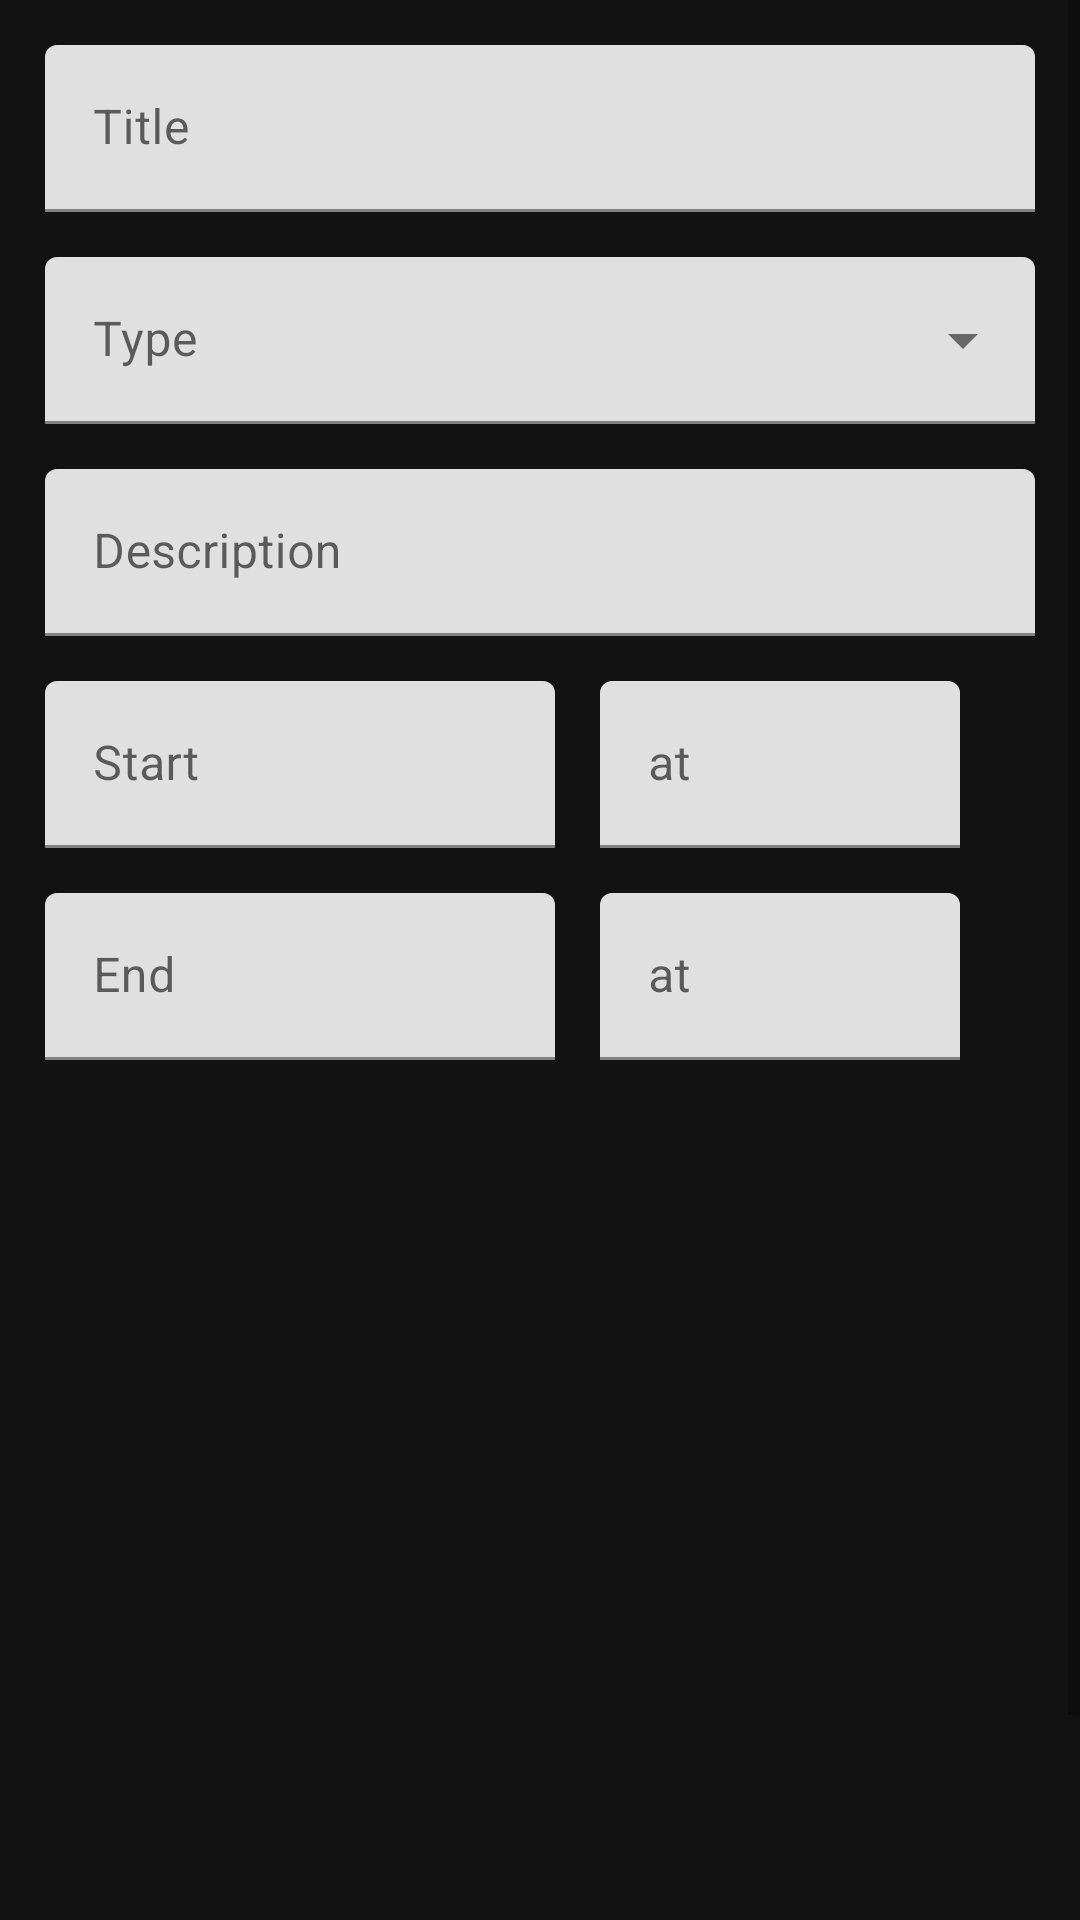

Write the Android layout XML for this screen, with the resource values it uses.
<!-- AndroidManifest.xml: application theme Theme.MR_ActivityManager -->
<!-- res/layout/fragment_new_activity.xml -->
<?xml version="1.0" encoding="utf-8"?>
<ScrollView xmlns:android="http://schemas.android.com/apk/res/android"
    xmlns:app="http://schemas.android.com/apk/res-auto"
    xmlns:tools="http://schemas.android.com/tools"
    android:layout_width="match_parent"
    android:layout_height="match_parent"
    app:layout_constraintBottom_toBottomOf="parent"
    app:layout_constraintEnd_toEndOf="parent"
    app:layout_constraintStart_toStartOf="parent"
    app:layout_constraintTop_toTopOf="parent"
    android:fillViewport="true"
    tools:context=".fragments.NewActivityFragment">

    <androidx.constraintlayout.widget.ConstraintLayout
        style="@style/FragmentStyle"
        android:layout_width="match_parent"
        android:layout_height="700dp">

        <com.google.android.material.textfield.TextInputLayout
            android:id="@+id/title_input"
            android:layout_width="match_parent"
            android:layout_height="wrap_content"
            android:layout_marginStart="@dimen/xxlarge_margin"
            android:layout_marginTop="@dimen/xxlarge_margin"
            android:layout_marginEnd="@dimen/xxlarge_margin"
            android:hint="@string/title"
            android:inputType="text"
            app:layout_constraintBottom_toBottomOf="parent"
            app:layout_constraintEnd_toEndOf="parent"
            app:layout_constraintHorizontal_bias="0.0"
            app:layout_constraintStart_toStartOf="parent"
            app:layout_constraintTop_toTopOf="parent"
            app:layout_constraintVertical_bias="0.0">

            <com.google.android.material.textfield.TextInputEditText
                android:id="@+id/title_input_field"
                android:layout_width="match_parent"
                android:layout_height="wrap_content"
                android:maxLines="1"
                android:inputType="text"/>

        </com.google.android.material.textfield.TextInputLayout>


        <com.google.android.material.textfield.TextInputLayout
            android:id="@+id/desc_input"
            android:layout_width="match_parent"
            android:layout_height="wrap_content"
            android_maxWidth="300dp"
            android:layout_marginStart="@dimen/xxlarge_margin"
            android:layout_marginTop="@dimen/xxlarge_margin"
            android:layout_marginEnd="@dimen/xxlarge_margin"
            android:gravity="start|top"
            android:hint="@string/desc"
            android:inputType="textMultiLine"
            app:layout_constraintBottom_toBottomOf="parent"
            app:layout_constraintEnd_toEndOf="parent"
            app:layout_constraintHorizontal_bias="0.0"
            app:layout_constraintStart_toStartOf="parent"
            app:layout_constraintTop_toBottomOf="@+id/spinner"
            app:layout_constraintVertical_bias="0.0">

            <com.google.android.material.textfield.TextInputEditText
                android:id="@+id/desc_input_field"
                android:layout_width="match_parent"
                android:layout_height="wrap_content"
/>

        </com.google.android.material.textfield.TextInputLayout>

        <com.google.android.material.textfield.TextInputLayout
            android:id="@+id/spinner"
            style="@style/Widget.MaterialComponents.TextInputLayout.FilledBox.ExposedDropdownMenu"
            android:layout_width="match_parent"
            android:layout_height="wrap_content"
            android:layout_marginStart="@dimen/xxlarge_margin"
            android:layout_marginTop="@dimen/xxlarge_margin"
            android:layout_marginEnd="@dimen/xxlarge_margin"
            android:hint="@string/type"
            app:layout_constraintBottom_toBottomOf="parent"
            app:layout_constraintEnd_toEndOf="parent"
            app:layout_constraintHorizontal_bias="1.0"
            app:layout_constraintStart_toEndOf="parent"
            app:layout_constraintTop_toBottomOf="@+id/title_input"
            app:layout_constraintVertical_bias="0.0">

            <AutoCompleteTextView
                android:id="@+id/comboBox"
                android:layout_width="match_parent"
                android:layout_height="wrap_content"
                android:completionThreshold="1"
                android:inputType="text" />

        </com.google.android.material.textfield.TextInputLayout>

        <com.google.android.material.textfield.TextInputLayout
            android:id="@+id/start"
            android:layout_width="@dimen/medium_input_width"
            android:layout_height="wrap_content"
            android:layout_marginStart="@dimen/xxlarge_margin"
            android:layout_marginTop="@dimen/xxlarge_margin"
            android:layout_marginEnd="@dimen/xxlarge_margin"
            android:hint="@string/start"
            app:layout_constraintBottom_toBottomOf="parent"
            app:layout_constraintEnd_toEndOf="parent"
            app:layout_constraintHorizontal_bias="0.0"
            app:layout_constraintStart_toStartOf="parent"
            app:layout_constraintTop_toBottomOf="@+id/desc_input"
            app:layout_constraintVertical_bias="0.0"
            app:startIconDrawable="@drawable/ic_calendar"
            app:startIconTint="@color/primary">

            <com.google.android.material.textfield.TextInputEditText
                android:id="@+id/editStartDate"
                android:layout_width="match_parent"
                android:layout_height="wrap_content"
                android:focusable="false"
                android:inputType="none" />

        </com.google.android.material.textfield.TextInputLayout>

        <com.google.android.material.textfield.TextInputLayout
            android:id="@+id/startTime"
            android:layout_width="@dimen/small_input_width"
            android:layout_height="wrap_content"
            android:layout_marginStart="@dimen/xxlarge_margin"
            android:layout_marginTop="@dimen/xxlarge_margin"
            android:layout_marginEnd="@dimen/xxlarge_margin"
            android:hint="@string/at"
            app:layout_constraintBottom_toBottomOf="parent"
            app:layout_constraintEnd_toEndOf="parent"
            app:layout_constraintHorizontal_bias="0.0"
            app:layout_constraintStart_toEndOf="@id/start"
            app:layout_constraintTop_toBottomOf="@+id/desc_input"
            app:layout_constraintVertical_bias="0.0"
            app:startIconDrawable="@drawable/ic_time"
            app:startIconTint="@color/primary">

            <com.google.android.material.textfield.TextInputEditText
                android:id="@+id/editStartTime"
                android:layout_width="match_parent"
                android:layout_height="wrap_content"
                android:focusable="false"
                android:inputType="none" />

        </com.google.android.material.textfield.TextInputLayout>

        <com.google.android.material.textfield.TextInputLayout
            android:id="@+id/endTime"
            android:layout_width="@dimen/small_input_width"
            android:layout_height="wrap_content"
            android:layout_marginStart="@dimen/xxlarge_margin"
            android:layout_marginTop="@dimen/xxlarge_margin"
            android:layout_marginEnd="@dimen/xxlarge_margin"
            android:hint="@string/at"
            app:layout_constraintBottom_toBottomOf="parent"
            app:layout_constraintEnd_toEndOf="parent"
            app:layout_constraintHorizontal_bias="0.0"
            app:layout_constraintStart_toEndOf="@id/end"
            app:layout_constraintTop_toBottomOf="@+id/startTime"
            app:layout_constraintVertical_bias="0.0"
            app:startIconDrawable="@drawable/ic_time"
            app:startIconTint="@color/primary">

            <com.google.android.material.textfield.TextInputEditText
                android:id="@+id/editEndTime"
                android:layout_width="match_parent"
                android:layout_height="wrap_content"
                android:focusable="false"
                android:inputType="none" />

        </com.google.android.material.textfield.TextInputLayout>


        <com.google.android.material.textfield.TextInputLayout
            android:id="@+id/end"
            android:layout_width="@dimen/medium_input_width"
            android:layout_height="wrap_content"
            android:layout_marginStart="@dimen/xxlarge_margin"
            android:layout_marginTop="@dimen/xxlarge_margin"
            android:layout_marginEnd="@dimen/xxlarge_margin"
            android:hint="@string/end"
            app:layout_constraintBottom_toBottomOf="parent"
            app:layout_constraintEnd_toEndOf="parent"
            app:layout_constraintHorizontal_bias="0.0"
            app:layout_constraintStart_toStartOf="parent"
            app:layout_constraintTop_toBottomOf="@+id/start"
            app:layout_constraintVertical_bias="0.0"
            app:startIconDrawable="@drawable/ic_calendar"
            app:startIconTint="@color/primary">

            <com.google.android.material.textfield.TextInputEditText
                android:id="@+id/editEndDate"
                android:layout_width="match_parent"
                android:layout_height="wrap_content"
                android:focusable="false"
                android:inputType="none" />

        </com.google.android.material.textfield.TextInputLayout>

        <com.google.android.material.button.MaterialButton
            android:id="@+id/take"
            android:layout_width="wrap_content"
            android:layout_height="wrap_content"
            android:text="@string/take"
            android:layout_marginTop="@dimen/xlarge_margin"
            android:visibility="invisible"
            app:layout_constraintBottom_toBottomOf="parent"
            app:layout_constraintEnd_toEndOf="parent"
            app:layout_constraintStart_toStartOf="parent"
            app:layout_constraintTop_toBottomOf="@id/upload"
            app:layout_constraintVertical_bias="0.0" />

        <com.google.android.material.button.MaterialButton
            android:id="@+id/upload"
            android:layout_width="wrap_content"
            android:layout_height="wrap_content"
            android:text="@string/upload"
            android:layout_marginTop="@dimen/xlarge_margin"
            android:visibility="invisible"
            app:layout_constraintBottom_toBottomOf="parent"
            app:layout_constraintEnd_toEndOf="parent"
            app:layout_constraintStart_toStartOf="parent"
            app:layout_constraintTop_toBottomOf="@id/end"
            app:layout_constraintVertical_bias="0.0" />

        <com.google.android.material.button.MaterialButton
            android:id="@+id/submit"
            android:layout_width="wrap_content"
            android:layout_height="wrap_content"
            android:layout_marginTop="@dimen/xxlarge_margin"
            android:text="@string/submit"
            app:layout_constraintBottom_toBottomOf="parent"
            app:layout_constraintEnd_toEndOf="parent"
            app:layout_constraintStart_toStartOf="parent"
            app:layout_constraintTop_toBottomOf="@+id/carousel_recycler_view2"
            app:layout_constraintVertical_bias="0.0" />

        <androidx.recyclerview.widget.RecyclerView
            android:id="@+id/carousel_recycler_view2"
            android:layout_width="match_parent"
            android:layout_height="180dp"
            android:layout_marginTop="@dimen/xlarge_margin"
            android:clipChildren="false"
            android:clipToPadding="false"
            app:layout_constraintBottom_toBottomOf="parent"
            app:layout_constraintEnd_toEndOf="parent"
            app:layout_constraintHorizontal_bias="0.0"
            app:layout_constraintStart_toStartOf="parent"
            app:layout_constraintTop_toBottomOf="@+id/take"
            app:layout_constraintVertical_bias="0.0" />


    </androidx.constraintlayout.widget.ConstraintLayout>
</ScrollView>
<!-- resources referenced by this layout -->
<resources>
  <color name="primary">#BB86FC</color>
  <dimen name="medium_input_width">170dp</dimen>
  <dimen name="small_input_width">120dp</dimen>
  <dimen name="xlarge_margin">8dp</dimen>
  <dimen name="xxlarge_margin">15dp</dimen>
  <string name="at">at</string>
  <string name="desc">Description</string>
  <string name="end">End</string>
  <string name="start">Start</string>
  <string name="submit">SUBMIT</string>
  <string name="take">Take photo</string>
  <string name="title">Title</string>
  <string name="type">Type</string>
  <string name="upload">Upload images</string>
  <style name="FragmentStyle" parent="@style/Theme.AppCompat">
          <item name="android:background">@color/background</item>
      </style>
  <style name="Theme.MR_ActivityManager" parent="Theme.MaterialComponents.DayNight.DarkActionBar">
          
          <item name="colorPrimary">@color/primary</item>
          <item name="colorPrimaryVariant">@color/variant</item>
          <item name="colorOnPrimary">@color/onPrimary</item>
          
          <item name="colorSecondary">@color/secondary</item>
          <item name="colorSecondaryVariant">@color/secondary</item>
          <item name="colorOnSecondary">@color/onSecondary</item>
          <item name="android:statusBarColor">@color/error</item>
          <item name="android:actionBarTheme">@style/CustomActionBarStyle</item>
      </style>
  <color name="background">#121212</color>
  <color name="variant">#3700B3</color>
  <color name="onPrimary">#000000</color>
  <color name="secondary">#03DAC6</color>
  <color name="onSecondary">#000000</color>
  <color name="error">#CF6679</color>
  <style name="CustomActionBarStyle" parent="ThemeOverlay.MaterialComponents.ActionBar">
          
          <item name="android:background">@color/primary</item>
          
      </style>
</resources>
